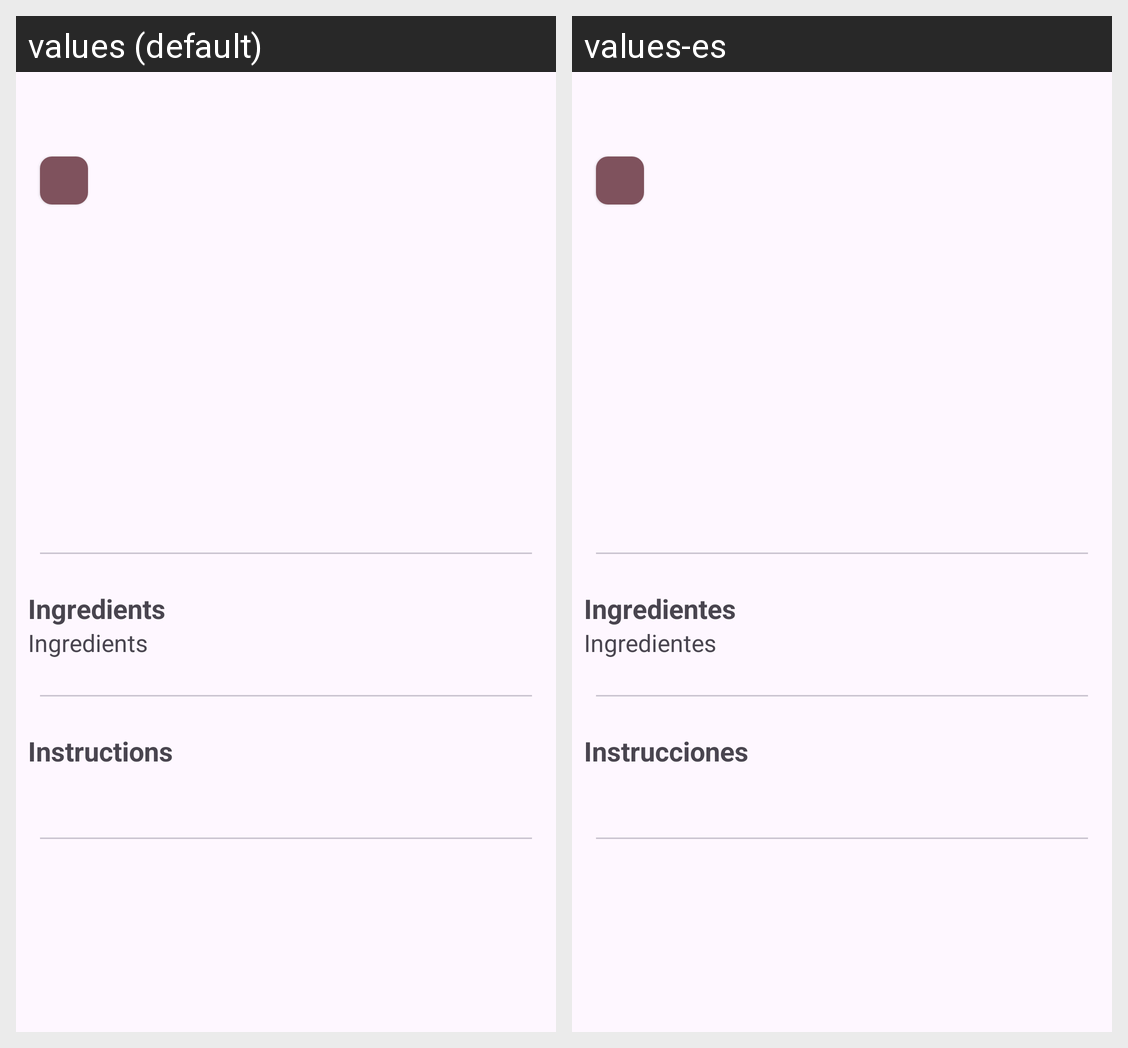

Locale-by-locale string values for the Android screen shown in this grid:
Android screen res/layout/activity_favorite_detail.xml rendered under 2 locales, left to right: values (default), values-es. Device: Nexus 5 (rendered at 1080×1920; each locale shown at half size, 540×960, under a caption strip naming it); theme Theme.MealsListAndroid.
Strings drawn on this screen, with the default value and each locale's value (text and hints the layout hard-codes, and strings that could not be matched under every locale, appear in the picture but are not listed):

ingredients
  values: Ingredients
  values-es: Ingredientes

instructions
  values: Instructions
  values-es: Instrucciones
